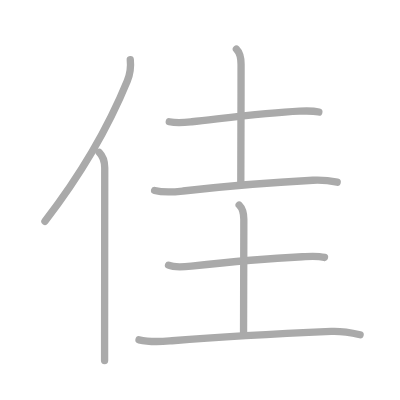
t = 0.00 s
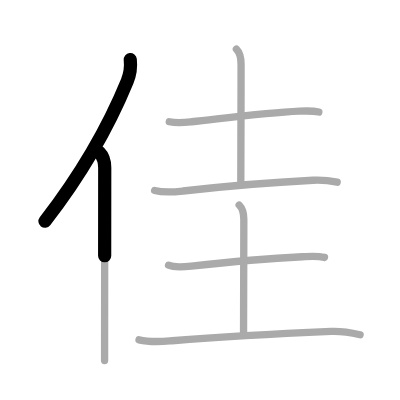
t = 1.50 s
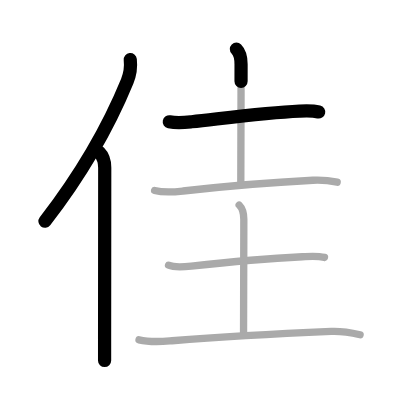
t = 3.25 s
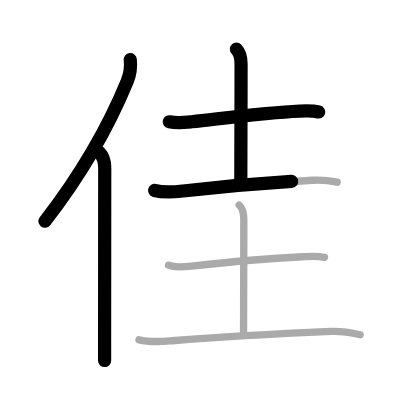
t = 4.75 s
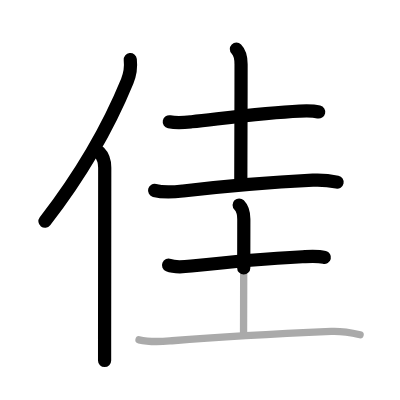
t = 6.50 s
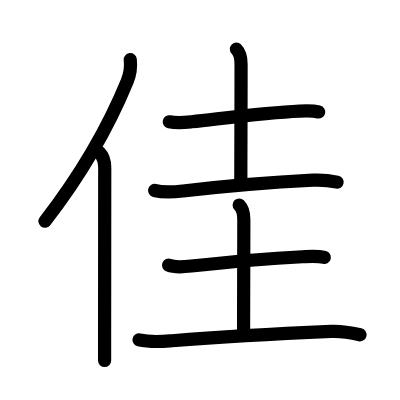
t = 8.00 s

The animated SVG that drew these frames (rendered in a browser with its animation timeline set to each time). Animation: 8 SMIL elements (animate=8); one cycle of 8.00 s.

<?xml version="1.0" standalone="no"?>
<!DOCTYPE svg PUBLIC "-//W3C//DTD SVG 1.1//EN"   "http://www.w3.org/Graphics/SVG/1.1/DTD/svg11.dtd">
<svg width="400px" height="400px"  version="1.1" xmlns="http://www.w3.org/2000/svg">
  <defs>
    <marker id="Triangle" viewBox="0 0 10 10" refX="0" refY="5" markerUnits="strokeWidth" markerWidth="3" style="stroke-opacity:0%;fill:#aaaaaa;" markerHeight="2" orient="auto">
      <path d="M 0 0 L 10 5 L 0 10 z" />
    </marker>
    
    <marker id="Arrow" viewBox="0 0 10 10" refX="5" refY="5" markerUnits="strokeWidth" markerWidth="1.8" style="stroke-opacity:0%;fill:#770000;" markerHeight="2" orient="auto">
      <path d="M 0 4 L 6 4 L 4 1 L 10 5 L 4 9 L 6 6 L 0 6 z" />
        <circle cx="5" cy="5" r="5" />
      </marker>
    
    <marker id="TriangleRed" viewBox="0 0 10 10" refX="0" refY="5" markerUnits="strokeWidth" markerWidth="3" style="stroke-opacity:0%;fill:#CC0000;" markerHeight="2" orient="auto">
      <path d="M 0 0 L 10 5 L 0 10 z" />
    </marker>
    
    <marker id="ArrowRed" viewBox="0 0 10 10" refX="5" refY="5" markerUnits="strokeWidth" markerWidth="1.8" style="stroke-opacity:0%;fill:#CC0000;" markerHeight="2" orient="auto">
      <path d="M 0 4 L 6 4 L 4 1 L 10 5 L 4 9 L 6 6 L 0 6 z" />
        <circle cx="5" cy="5" r="5" />
      </marker>
    
  </defs>
  
  <path style="fill:#ffffff; fill-opacity:100%; fill-rule:evenodd; stroke-width:0;" d="M 0 0 L 400px 0 L 400px 400px L 0 400px L 0 0" />

  <g transform="scale(3.6697247706422 3.6697247706422)">
<path style="fill:none; fill-opacity:0%; fill-rule:evenodd; stroke:#aaaaaa; stroke-opacity:100%; stroke-width: 1.5pt; stroke-linejoin:round; stroke-linecap:round;" d="M35.5 16.25c0.24 2.17-0.07 4.01-0.83 5.87C29.81 33.98 23.4 45.86 12.25 60.29"></path>
<path style="fill:none; fill-opacity:0%; fill-rule:evenodd; stroke:#aaaaaa; stroke-opacity:100%; stroke-width: 1.5pt; stroke-linejoin:round; stroke-linecap:round;" d="M27.03 41.5c1.05 1.05 1.51 2.38 1.51 4.23c0 8.63-0.03 34.67-0.04 46.77c0 2.77 0 4.82 0 5.75"></path>
<path style="fill:none; fill-opacity:0%; fill-rule:evenodd; stroke:#aaaaaa; stroke-opacity:100%; stroke-width: 1.5pt; stroke-linejoin:round; stroke-linecap:round;" d="M46.13 33.18c2.25 0.45 4.16 0.21 6.11 0c9.28-1.01 20.05-2.47 29.39-2.89c1.77-0.08 3.51-0.17 5.25 0.24"></path>
<path style="fill:none; fill-opacity:0%; fill-rule:evenodd; stroke:#aaaaaa; stroke-opacity:100%; stroke-width: 1.5pt; stroke-linejoin:round; stroke-linecap:round;" d="M64.42 13.37c0.92 0.92 1.27 2.27 1.27 4.14c0 12-0.07 26.38-0.07 32.12"></path>
<path style="fill:none; fill-opacity:0%; fill-rule:evenodd; stroke:#aaaaaa; stroke-opacity:100%; stroke-width: 1.5pt; stroke-linejoin:round; stroke-linecap:round;" d="M42.13 51.91c2.75 0.72 5.28 0.42 7.75 0.14c12.37-1.42 24.25-2.38 35.37-2.94c2.25-0.11 4.41 0.06 6.63 0.53"></path>
<path style="fill:none; fill-opacity:0%; fill-rule:evenodd; stroke:#aaaaaa; stroke-opacity:100%; stroke-width: 1.5pt; stroke-linejoin:round; stroke-linecap:round;" d="M45.93 72.27c1.73 0.71 4.41 0.43 6.2 0.23c9.11-0.99 21.17-2.07 30.26-2.54c2.01-0.1 4.05-0.3 6.03 0.19"></path>
<path style="fill:none; fill-opacity:0%; fill-rule:evenodd; stroke:#aaaaaa; stroke-opacity:100%; stroke-width: 1.5pt; stroke-linejoin:round; stroke-linecap:round;" d="M65.17 55.87c0.92 0.92 1.27 2.38 1.27 3.89c0 12-0.07 24.51-0.07 30.75"></path>
<path style="fill:none; fill-opacity:0%; fill-rule:evenodd; stroke:#aaaaaa; stroke-opacity:100%; stroke-width: 1.5pt; stroke-linejoin:round; stroke-linecap:round;" d="M37.88 92.61c3.37 0.77 6.12 0.47 9.01 0.24c15.26-1.2 29.52-1.93 43.36-2.53c2.71-0.12 5.24 0.31 7.88 0.91"></path>

<path style="fill:none; fill-opacity:0%; fill-rule:evenodd; stroke:#000000; stroke-opacity:100%; stroke-width: 2.7pt; stroke-linejoin:round; stroke-linecap:round;" d="M35.5 16.25c0.24 2.17-0.07 4.01-0.83 5.87C29.81 33.98 23.4 45.86 12.25 60.29" pathLength="100" stroke-dashoffset="100" stroke-dasharray="100 105"><animate id="dashAnim1" attributeName="stroke-dashoffset" from="100" to="0" dur="1s" calcMode="linear" fill="freeze"/></path>
<path style="fill:none; fill-opacity:0%; fill-rule:evenodd; stroke:#000000; stroke-opacity:100%; stroke-width: 2.7pt; stroke-linejoin:round; stroke-linecap:round;" d="M27.03 41.5c1.05 1.05 1.51 2.38 1.51 4.23c0 8.63-0.03 34.67-0.04 46.77c0 2.77 0 4.82 0 5.75" pathLength="100" stroke-dashoffset="100" stroke-dasharray="100 105"><animate id="dashAnim2" attributeName="stroke-dashoffset" from="100" to="0" dur="1s" calcMode="linear" begin="dashAnim1.end" fill="freeze"/></path>
<path style="fill:none; fill-opacity:0%; fill-rule:evenodd; stroke:#000000; stroke-opacity:100%; stroke-width: 2.7pt; stroke-linejoin:round; stroke-linecap:round;" d="M46.13 33.18c2.25 0.45 4.16 0.21 6.11 0c9.28-1.01 20.05-2.47 29.39-2.89c1.77-0.08 3.51-0.17 5.25 0.24" pathLength="100" stroke-dashoffset="100" stroke-dasharray="100 105"><animate id="dashAnim3" attributeName="stroke-dashoffset" from="100" to="0" dur="1s" calcMode="linear" begin="dashAnim2.end" fill="freeze"/></path>
<path style="fill:none; fill-opacity:0%; fill-rule:evenodd; stroke:#000000; stroke-opacity:100%; stroke-width: 2.7pt; stroke-linejoin:round; stroke-linecap:round;" d="M64.42 13.37c0.92 0.92 1.27 2.27 1.27 4.14c0 12-0.07 26.38-0.07 32.12" pathLength="100" stroke-dashoffset="100" stroke-dasharray="100 105"><animate id="dashAnim4" attributeName="stroke-dashoffset" from="100" to="0" dur="1s" calcMode="linear" begin="dashAnim3.end" fill="freeze"/></path>
<path style="fill:none; fill-opacity:0%; fill-rule:evenodd; stroke:#000000; stroke-opacity:100%; stroke-width: 2.7pt; stroke-linejoin:round; stroke-linecap:round;" d="M42.13 51.91c2.75 0.72 5.28 0.42 7.75 0.14c12.37-1.42 24.25-2.38 35.37-2.94c2.25-0.11 4.41 0.06 6.63 0.53" pathLength="100" stroke-dashoffset="100" stroke-dasharray="100 105"><animate id="dashAnim5" attributeName="stroke-dashoffset" from="100" to="0" dur="1s" calcMode="linear" begin="dashAnim4.end" fill="freeze"/></path>
<path style="fill:none; fill-opacity:0%; fill-rule:evenodd; stroke:#000000; stroke-opacity:100%; stroke-width: 2.7pt; stroke-linejoin:round; stroke-linecap:round;" d="M45.93 72.27c1.73 0.71 4.41 0.43 6.2 0.23c9.11-0.99 21.17-2.07 30.26-2.54c2.01-0.1 4.05-0.3 6.03 0.19" pathLength="100" stroke-dashoffset="100" stroke-dasharray="100 105"><animate id="dashAnim6" attributeName="stroke-dashoffset" from="100" to="0" dur="1s" calcMode="linear" begin="dashAnim5.end" fill="freeze"/></path>
<path style="fill:none; fill-opacity:0%; fill-rule:evenodd; stroke:#000000; stroke-opacity:100%; stroke-width: 2.7pt; stroke-linejoin:round; stroke-linecap:round;" d="M65.17 55.87c0.92 0.92 1.27 2.38 1.27 3.89c0 12-0.07 24.51-0.07 30.75" pathLength="100" stroke-dashoffset="100" stroke-dasharray="100 105"><animate id="dashAnim7" attributeName="stroke-dashoffset" from="100" to="0" dur="1s" calcMode="linear" begin="dashAnim6.end" fill="freeze"/></path>
<path style="fill:none; fill-opacity:0%; fill-rule:evenodd; stroke:#000000; stroke-opacity:100%; stroke-width: 2.7pt; stroke-linejoin:round; stroke-linecap:round;" d="M37.88 92.61c3.37 0.77 6.12 0.47 9.01 0.24c15.26-1.2 29.52-1.93 43.36-2.53c2.71-0.12 5.24 0.31 7.88 0.91" pathLength="100" stroke-dashoffset="100" stroke-dasharray="100 105"><animate id="dashAnim8" attributeName="stroke-dashoffset" from="100" to="0" dur="1s" calcMode="linear" begin="dashAnim7.end" fill="freeze"/></path>

</g>

</svg>  
          
